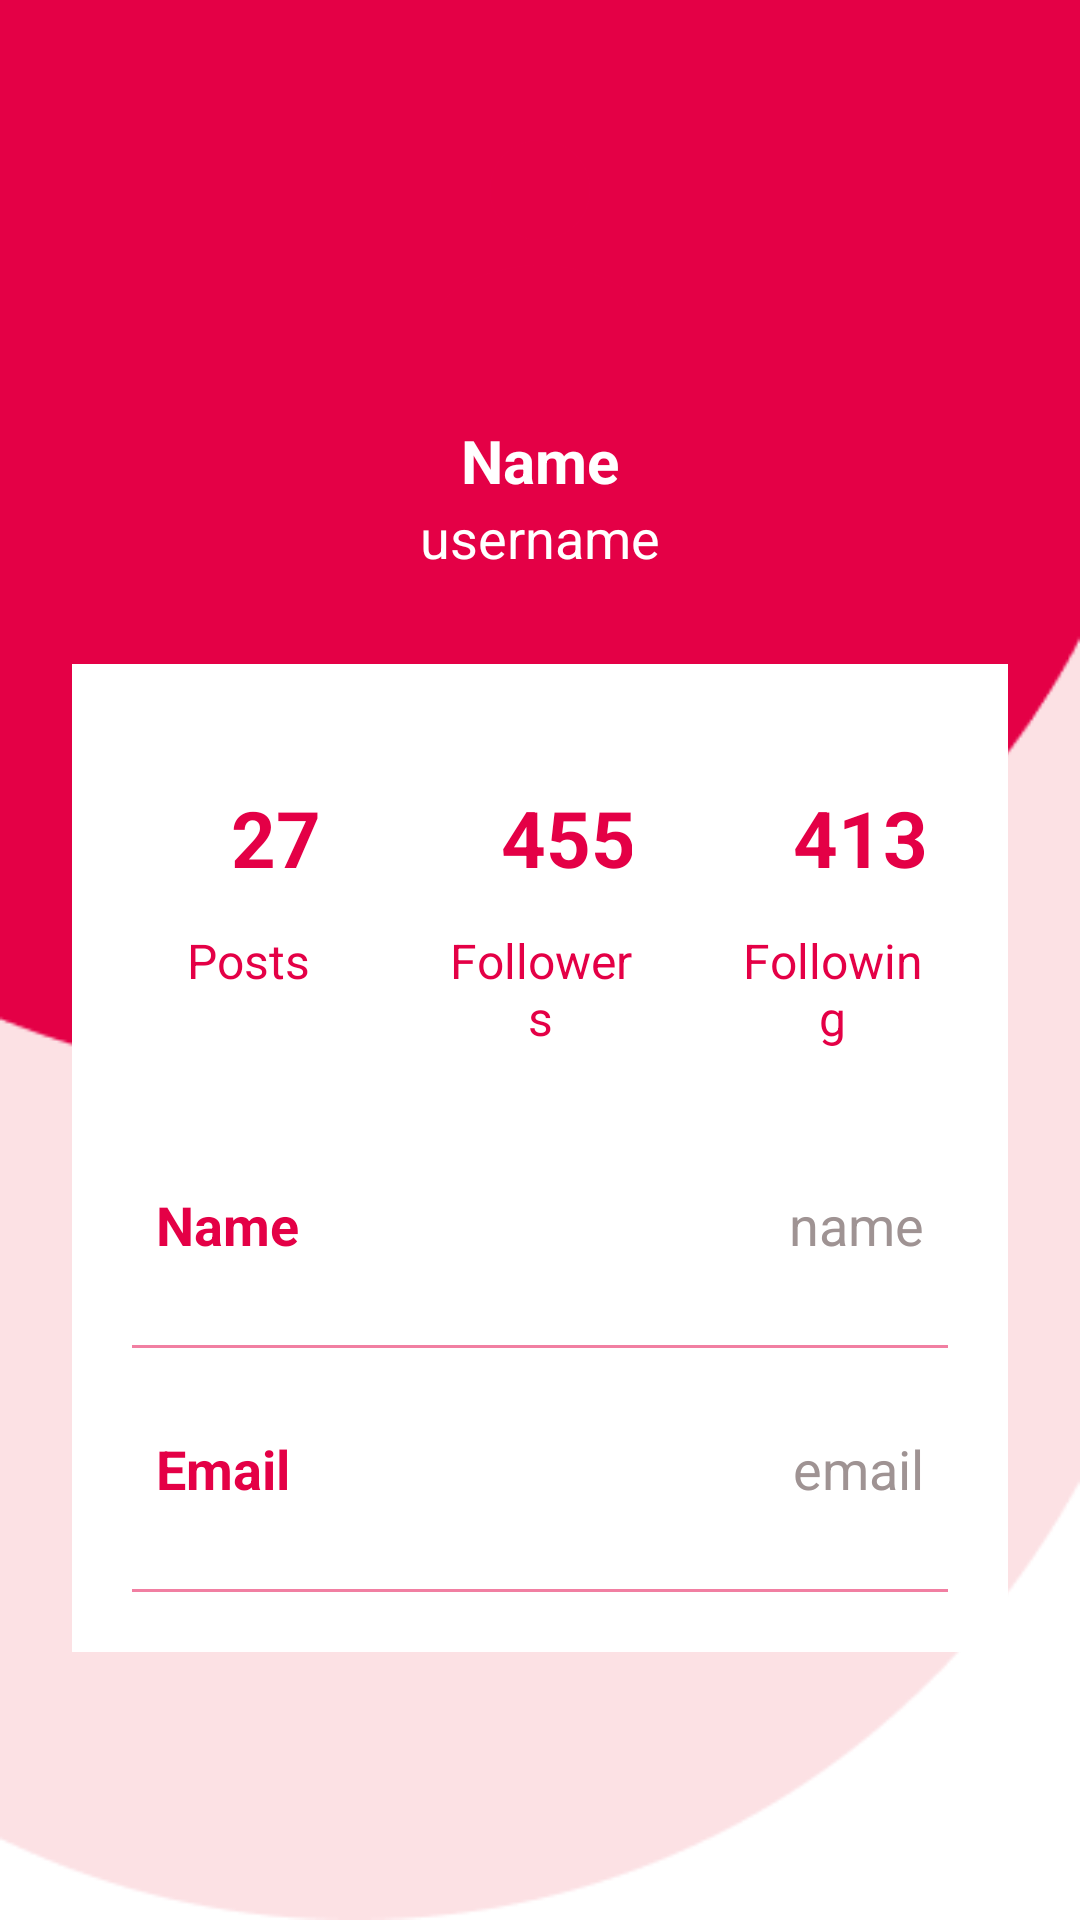

Here is an Android app screen rendered from its layout file. Give the layout XML and the strings, colors and styles it references.
<!-- AndroidManifest.xml: application theme Theme.SmartClosetClient -->
<!-- res/layout/profile.xml -->
<?xml version="1.0" encoding="utf-8"?>
<androidx.constraintlayout.widget.ConstraintLayout
    xmlns:android="http://schemas.android.com/apk/res/android"
    xmlns:app="http://schemas.android.com/apk/res-auto"
    xmlns:tools="http://schemas.android.com/tools"
    android:layout_width="match_parent"
    android:layout_height="550dp"
    android:background="@drawable/shape"
    tools:context=".MainActivity">

    <ImageView
        android:layout_width="100dp"
        android:layout_height="100dp"
        android:id="@+id/profileImg"
        android:layout_marginTop="30dp"
        android:src="@drawable/person"
        app:layout_constraintEnd_toEndOf="parent"
        app:layout_constraintStart_toStartOf="parent"
        app:layout_constraintTop_toTopOf="parent"/>

    <TextView
        android:layout_width="wrap_content"
        android:layout_height="wrap_content"
        android:id="@+id/titleName"
        android:layout_marginTop="10dp"
        android:text="Name"
        android:textColor="@color/white"
        android:textSize="20sp"
        android:textStyle="bold"
        app:layout_constraintEnd_toEndOf="@id/profileImg"
        app:layout_constraintStart_toStartOf="@id/profileImg"
        app:layout_constraintTop_toBottomOf="@id/profileImg"/>

    <TextView
        android:layout_width="wrap_content"
        android:layout_height="wrap_content"
        android:id="@+id/titleUsername"
        android:text="username"
        android:textColor="@color/white"
        android:textSize="18sp"
        app:layout_constraintEnd_toEndOf="@id/titleName"
        app:layout_constraintStart_toStartOf="@id/titleName"
        app:layout_constraintTop_toBottomOf="@id/titleName"/>

    <LinearLayout
        android:layout_width="match_parent"
        android:layout_height="wrap_content"
        android:id="@+id/linearLayout"
        android:orientation="vertical"
        android:padding="10dp"
        android:background="@color/white"
        android:layout_marginStart="24dp"
        android:layout_marginEnd="24dp"
        android:layout_marginTop="30dp"
        app:layout_constraintEnd_toEndOf="parent"
        app:layout_constraintStart_toStartOf="parent"
        app:layout_constraintTop_toBottomOf="@id/titleUsername">

        <LinearLayout
            android:layout_width="match_parent"
            android:layout_height="wrap_content"
            android:orientation="horizontal">

            <LinearLayout
                android:layout_width="wrap_content"
                android:layout_height="wrap_content"
                android:layout_margin="10dp"
                android:layout_weight="1"
                android:elevation="5dp"
                android:padding="8dp"
                android:orientation="vertical">

                <TextView
                    android:layout_width="80dp"
                    android:layout_height="60dp"
                    android:id="@+id/postsNumber"
                    android:text="27"
                    android:gravity="center"
                    android:textAlignment="center"
                    android:textColor="@color/neon_pink"
                    android:textSize="26sp"
                    android:textStyle="bold"/>

                <TextView
                    android:layout_width="match_parent"
                    android:layout_height="wrap_content"
                    android:id="@+id/posts"
                    android:text="Posts"
                    android:textAlignment="center"
                    android:textColor="@color/neon_pink"
                    android:textSize="16sp"/>

            </LinearLayout>

            <LinearLayout
                android:layout_width="wrap_content"
                android:layout_height="wrap_content"
                android:layout_margin="10dp"
                android:layout_weight="1"
                android:elevation="5dp"
                android:padding="8dp"
                android:orientation="vertical">

                <TextView
                    android:layout_width="80dp"
                    android:layout_height="60dp"
                    android:id="@+id/followersNo"
                    android:text="455"
                    android:gravity="center"
                    android:textAlignment="center"
                    android:textColor="@color/neon_pink"
                    android:textSize="26sp"
                    android:textStyle="bold"/>

                <TextView
                    android:layout_width="match_parent"
                    android:layout_height="wrap_content"
                    android:id="@+id/followers"
                    android:text="Followers"
                    android:textAlignment="center"
                    android:textColor="@color/neon_pink"
                    android:textSize="16sp"/>

            </LinearLayout>

            <LinearLayout
                android:layout_width="wrap_content"
                android:layout_height="wrap_content"
                android:layout_margin="10dp"
                android:layout_weight="1"
                android:elevation="5dp"
                android:padding="8dp"
                android:orientation="vertical">

                <TextView
                    android:layout_width="80dp"
                    android:layout_height="60dp"
                    android:id="@+id/followingNo"
                    android:text="413"
                    android:gravity="center"
                    android:textAlignment="center"
                    android:textColor="@color/neon_pink"
                    android:textSize="26sp"
                    android:textStyle="bold"/>

                <TextView
                    android:layout_width="match_parent"
                    android:layout_height="wrap_content"
                    android:id="@+id/following"
                    android:text="Following"
                    android:textAlignment="center"
                    android:textColor="@color/neon_pink"
                    android:textSize="16sp"/>

            </LinearLayout>

        </LinearLayout>

        <LinearLayout
            android:layout_width="match_parent"
            android:layout_height="match_parent"
            android:padding="8dp"
            android:layout_marginLeft="10dp"
            android:layout_marginRight="10dp"
            android:layout_marginBottom="10dp"
            android:layout_marginTop="20dp"
            android:orientation="horizontal">

            <TextView
                android:layout_width="wrap_content"
                android:layout_height="wrap_content"
                android:id="@+id/name"
                android:layout_weight="1"
                android:text="Name"
                android:textStyle="bold"
                android:textColor="@color/neon_pink"
                android:textSize="18sp"/>

            <TextView
                android:layout_width="wrap_content"
                android:layout_height="wrap_content"
                android:id="@+id/profileName"
                android:text="name"
                android:layout_weight="1"
                android:textAlignment="viewEnd"
                android:textColor="@color/grey"
                android:textSize="18sp"/>

        </LinearLayout>

        <androidx.appcompat.widget.AppCompatImageView
            android:layout_width="match_parent"
            android:layout_height="1dp"
            android:layout_margin="10dp"
            android:alpha="0.5"
            android:background="@color/neon_pink"/>

        <LinearLayout
            android:layout_width="match_parent"
            android:layout_height="match_parent"
            android:layout_margin="10dp"
            android:padding="8dp"
            android:orientation="horizontal">

            <TextView
                android:layout_width="wrap_content"
                android:layout_height="wrap_content"
                android:id="@+id/email"
                android:layout_weight="1"
                android:text="Email"
                android:textStyle="bold"
                android:textColor="@color/neon_pink"
                android:textSize="18sp"/>

            <TextView
                android:layout_width="wrap_content"
                android:layout_height="wrap_content"
                android:id="@+id/profileEmail"
                android:text="email"
                android:layout_weight="1"
                android:textAlignment="viewEnd"
                android:textColor="@color/grey"
                android:textSize="18sp"/>

        </LinearLayout>

        <androidx.appcompat.widget.AppCompatImageView
            android:layout_width="match_parent"
            android:layout_height="1dp"
            android:layout_margin="10dp"
            android:alpha="0.5"
            android:background="@color/neon_pink"/>


    </LinearLayout>



</androidx.constraintlayout.widget.ConstraintLayout>
<!-- resources referenced by this layout -->
<resources>
  <color name="grey">#9F9393</color>
  <color name="neon_pink">#E40046</color>
  <color name="white">#FFFFFFFF</color>
  <!-- drawable person (drawable-anydpi) -->
  <vector xmlns:android="http://schemas.android.com/apk/res/android"
      android:width="24dp"
      android:height="24dp"
      android:viewportWidth="24"
      android:viewportHeight="24"
      android:tint="#E40046"
      android:alpha="0.8">
    <path
        android:fillColor="@android:color/white"
        android:pathData="M12,12c2.21,0 4,-1.79 4,-4s-1.79,-4 -4,-4 -4,1.79 -4,4 1.79,4 4,4zM12,14c-2.67,0 -8,1.34 -8,4v2h16v-2c0,-2.66 -5.33,-4 -8,-4z"/>
  </vector>
  <!-- drawable shape: png bitmap (drawable-v24, 5731 bytes) -->
  <style name="Theme.SmartClosetClient" parent="Theme.MaterialComponents.DayNight.NoActionBar">
          
          <item name="colorPrimary">@color/neon_pink</item>
          <item name="colorPrimaryVariant">@color/neon_pink</item>
          <item name="colorOnPrimary">@color/white</item>
          
          <item name="colorSecondary">@color/teal_200</item>
          <item name="colorSecondaryVariant">@color/teal_700</item>
          <item name="colorOnSecondary">@color/black</item>
          
          <item name="android:statusBarColor">?attr/colorPrimaryVariant</item>
          
      </style>
  <color name="teal_200">#FF03DAC5</color>
  <color name="teal_700">#FF018786</color>
  <color name="black">#FF000000</color>
</resources>
